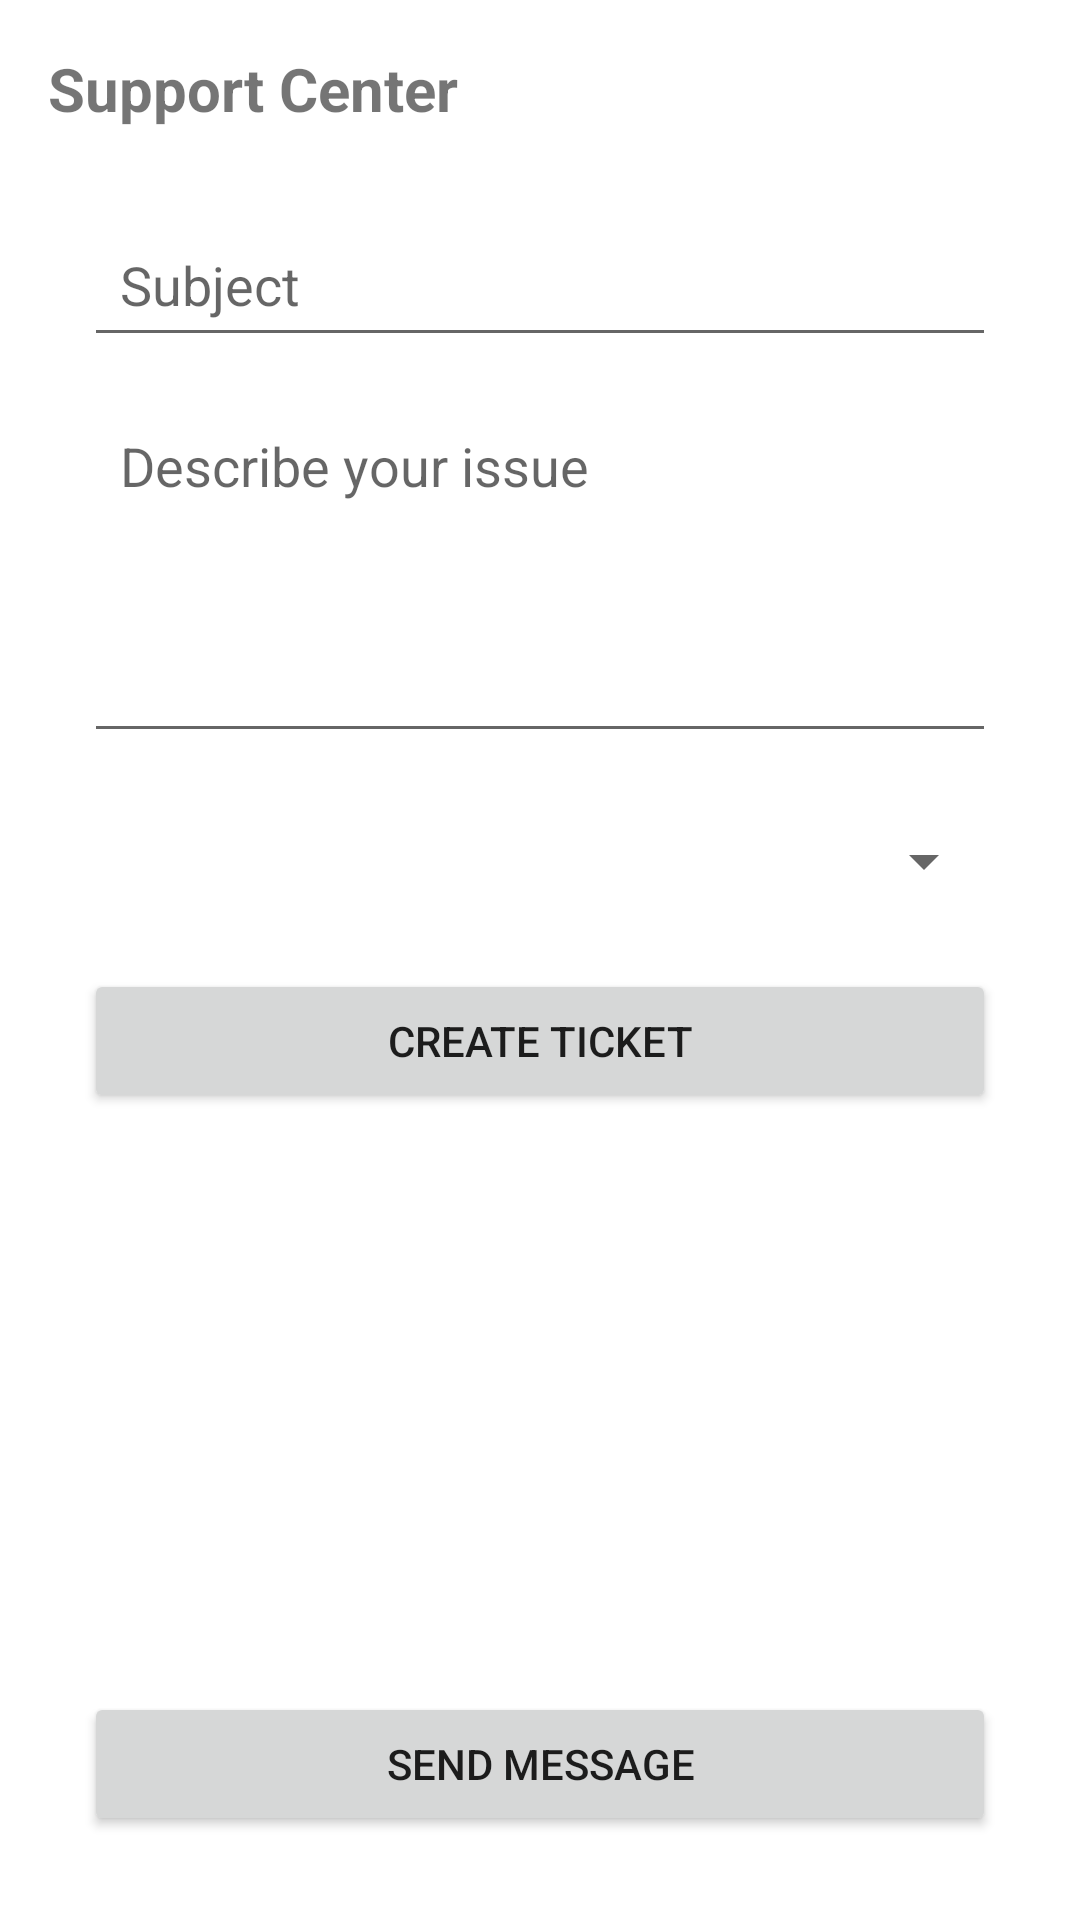

Layout XML and referenced resources for this Android screen:
<!-- AndroidManifest.xml: application theme Theme.eSIMTravelApp -->
<!-- res/layout/activity_support.xml -->
<?xml version="1.0" encoding="utf-8"?>
<LinearLayout xmlns:android="http://schemas.android.com/apk/res/android"
    android:layout_width="match_parent"
    android:layout_height="match_parent"
    android:orientation="vertical"
    android:padding="16dp">

    <TextView
        android:layout_width="wrap_content"
        android:layout_height="wrap_content"
        android:text="Support Center"
        android:textSize="20sp"
        android:textStyle="bold"
        android:layout_marginBottom="16dp" />

    <TabHost
        android:id="@android:id/tabhost"
        android:layout_width="match_parent"
        android:layout_height="match_parent">

        <LinearLayout
            android:layout_width="match_parent"
            android:layout_height="match_parent"
            android:orientation="vertical">

            <TabWidget
                android:id="@android:id/tabs"
                android:layout_width="match_parent"
                android:layout_height="wrap_content" />

            <FrameLayout
                android:id="@android:id/tabcontent"
                android:layout_width="match_parent"
                android:layout_height="0dp"
                android:layout_weight="1">

                
                <LinearLayout
                    android:id="@+id/tab1"
                    android:layout_width="match_parent"
                    android:layout_height="match_parent"
                    android:orientation="vertical"
                    android:padding="12dp">

                    <EditText
                        android:id="@+id/subjectInput"
                        android:layout_width="match_parent"
                        android:layout_height="48dp"
                        android:hint="Subject"
                        android:padding="12dp"
                        android:layout_marginBottom="12dp" />

                    <EditText
                        android:id="@+id/messageInput"
                        android:layout_width="match_parent"
                        android:layout_height="120dp"
                        android:hint="Describe your issue"
                        android:padding="12dp"
                        android:layout_marginBottom="12dp"
                        android:gravity="top" />

                    <Spinner
                        android:id="@+id/prioritySpinner"
                        android:layout_width="match_parent"
                        android:layout_height="48dp"
                        android:layout_marginBottom="12dp" />

                    <Button
                        android:id="@+id/createTicketButton"
                        android:layout_width="match_parent"
                        android:layout_height="48dp"
                        android:text="Create Ticket" />
                </LinearLayout>

                
                <LinearLayout
                    android:id="@+id/tab2"
                    android:layout_width="match_parent"
                    android:layout_height="match_parent"
                    android:orientation="vertical"
                    android:padding="12dp">

                    <androidx.recyclerview.widget.RecyclerView
                        android:id="@+id/messagesRecyclerView"
                        android:layout_width="match_parent"
                        android:layout_height="0dp"
                        android:layout_weight="1"
                        android:layout_marginBottom="12dp" />

                    <Button
                        android:id="@+id/sendMessageButton"
                        android:layout_width="match_parent"
                        android:layout_height="48dp"
                        android:text="Send Message" />
                </LinearLayout>

            </FrameLayout>
        </LinearLayout>
    </TabHost>

    <androidx.recyclerview.widget.RecyclerView
        android:id="@+id/ticketsRecyclerView"
        android:layout_width="match_parent"
        android:layout_height="200dp"
        android:visibility="gone" />

</LinearLayout>
<!-- resources referenced by this layout -->
<resources>
  <style name="Theme.eSIMTravelApp" parent="Theme.MaterialComponents.DayNight.DarkActionBar">
          
          <item name="colorPrimary">@color/primary</item>
          <item name="colorPrimaryVariant">@color/primary_dark</item>
          <item name="colorOnPrimary">@color/white</item>
          
          <item name="colorSecondary">@color/secondary</item>
          <item name="colorSecondaryVariant">@color/secondary_dark</item>
          <item name="colorOnSecondary">@color/black</item>
          
          <item name="android:statusBarColor">?attr/colorPrimary</item>
          
      </style>
  <color name="primary">#FF0066CC</color>
  <color name="primary_dark">#FF0052A3</color>
  <color name="white">#FFFFFFFF</color>
  <color name="secondary">#FF00CC66</color>
  <color name="secondary_dark">#FF009944</color>
  <color name="black">#FF000000</color>
</resources>
